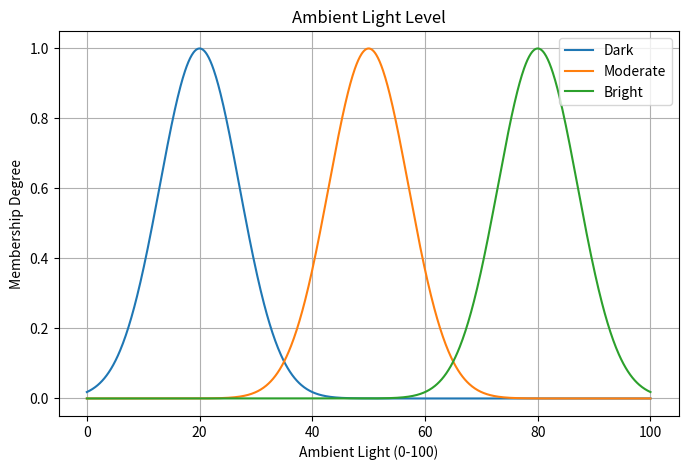
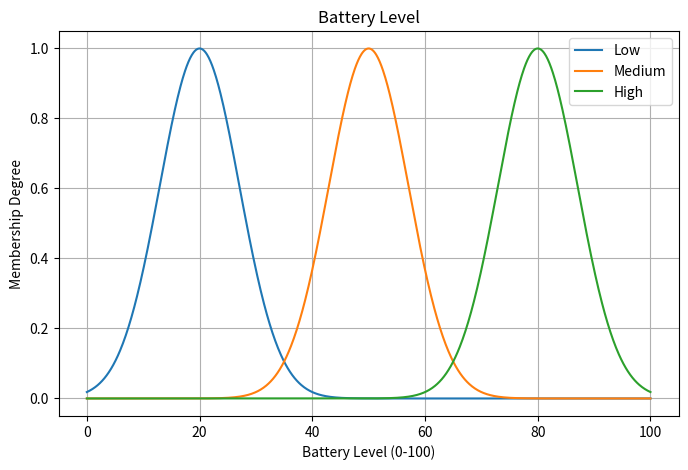
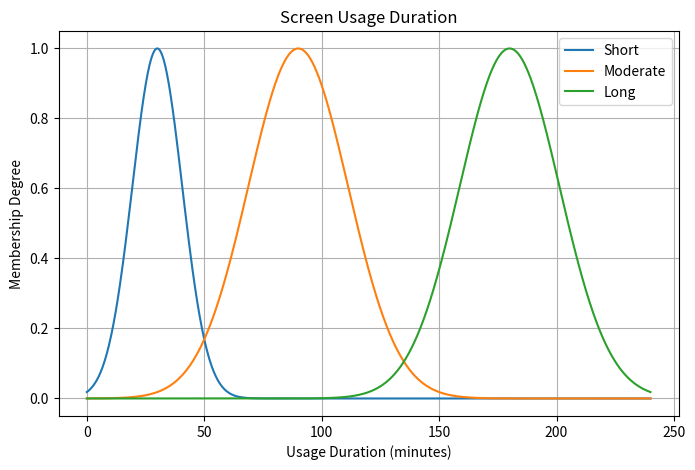
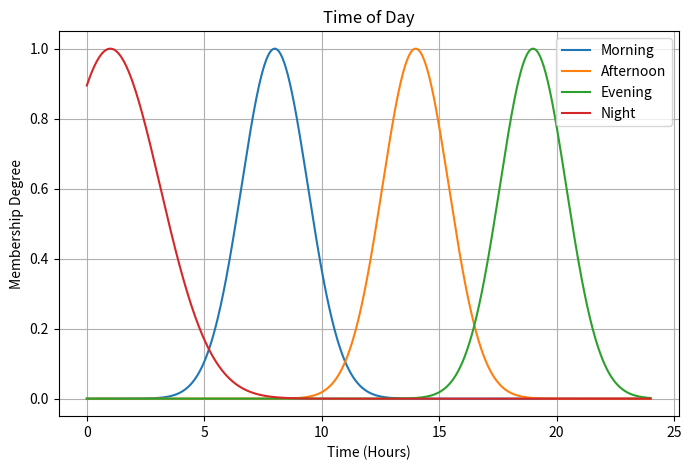

The matplotlib source for these figures, in order:
import numpy as np
import matplotlib.pyplot as plt


def gaussian_membership(x, mean, sigma):
    '''
    Gaussian Membership Function / Normal Distribution

    Parameters:
        x: Input value
        mean: Center of the distribution
        sigma: Width parameter of the distribution

    Returns:
        Membership degree between 0 and 1
    '''
    result = np.exp(-((x - mean)**2) / (sigma**2))
    return result

# Create a triangular membership function


def triangular_membership(x, a, b, c):
    '''
    Triangular Membership Function

    Parameters:
        x: Input value
        a: Left vertex of the triangle
        b: Center vertex of the triangle
        c: Right vertex of the triangle

    Returns:
        Membership degree between 0 and 1
    '''
    if a <= x < b:
        return (x - a) / (b - a)
    elif b <= x < c:
        return (c - x) / (c - b)
    else:
        return 0.0


def plot_membership(x_range, sets, title, xlabel):
    '''
    Plots multiple membership functions

    Parameters:
        x_range: Range of x values (numpy array)
        sets: Dictionary {label: (function, parameters)}
        title: Plot title
        xlabel: X-axis label
    '''
    plt.figure(figsize=(8, 5))
    for label, (func, params) in sets.items():
        if func == 'triangular':
            func_vectorized = np.vectorize(
                lambda x_val: triangular_membership(x_val, *params))
            y = func_vectorized(x_range)
        elif func == 'gaussian':
            func_vectorized = np.vectorize(
                lambda x_val: gaussian_membership(x_val, *params))
            y = func_vectorized(x_range)
        else:
            raise ValueError(f"Unsupported function type: {func}")

        plt.plot(x_range, y, label=label)
    plt.title(title)
    plt.xlabel(xlabel)
    plt.ylabel('Membership Degree')
    plt.legend()
    plt.grid(True)
    plt.show()


# Example usage
if __name__ == "__main__":
    # Example: Ambient Light Level using Gaussian Membership
    x_ambient = np.linspace(0, 100, 1000)
    ambient_sets = {
        'Dark': ('gaussian', [20, 10]),
        'Moderate': ('gaussian', [50, 10]),
        'Bright': ('gaussian', [80, 10])
    }
    plot_membership(x_ambient, ambient_sets,
                    'Ambient Light Level', 'Ambient Light (0-100)')

    # Example: Battery Level using Gaussian Membership
    x_battery = np.linspace(0, 100, 1000)
    battery_sets = {
        'Low': ('gaussian', [20, 10]),
        'Medium': ('gaussian', [50, 10]),
        'High': ('gaussian', [80, 10])
    }
    plot_membership(x_battery, battery_sets,
                    'Battery Level', 'Battery Level (0-100)')

    # Example: Screen Usage Duration using Gaussian Membership
    x_usage = np.linspace(0, 240, 1000)
    usage_sets = {
        'Short': ('gaussian', [30, 15]),
        'Moderate': ('gaussian', [90, 30]),
        'Long': ('gaussian', [180, 30])
    }
    plot_membership(x_usage, usage_sets, 'Screen Usage Duration',
                    'Usage Duration (minutes)')

    # Example: Time of Day using Gaussian Membership
    x_time = np.linspace(0, 24, 1000)
    time_sets = {
        'Morning': ('gaussian', [8, 2]),
        'Afternoon': ('gaussian', [14, 2]),
        'Evening': ('gaussian', [19, 2]),
        'Night': ('gaussian', [1, 3])  # Night approximated centered at 1AM
    }
    plot_membership(x_time, time_sets, 'Time of Day', 'Time (Hours)')
